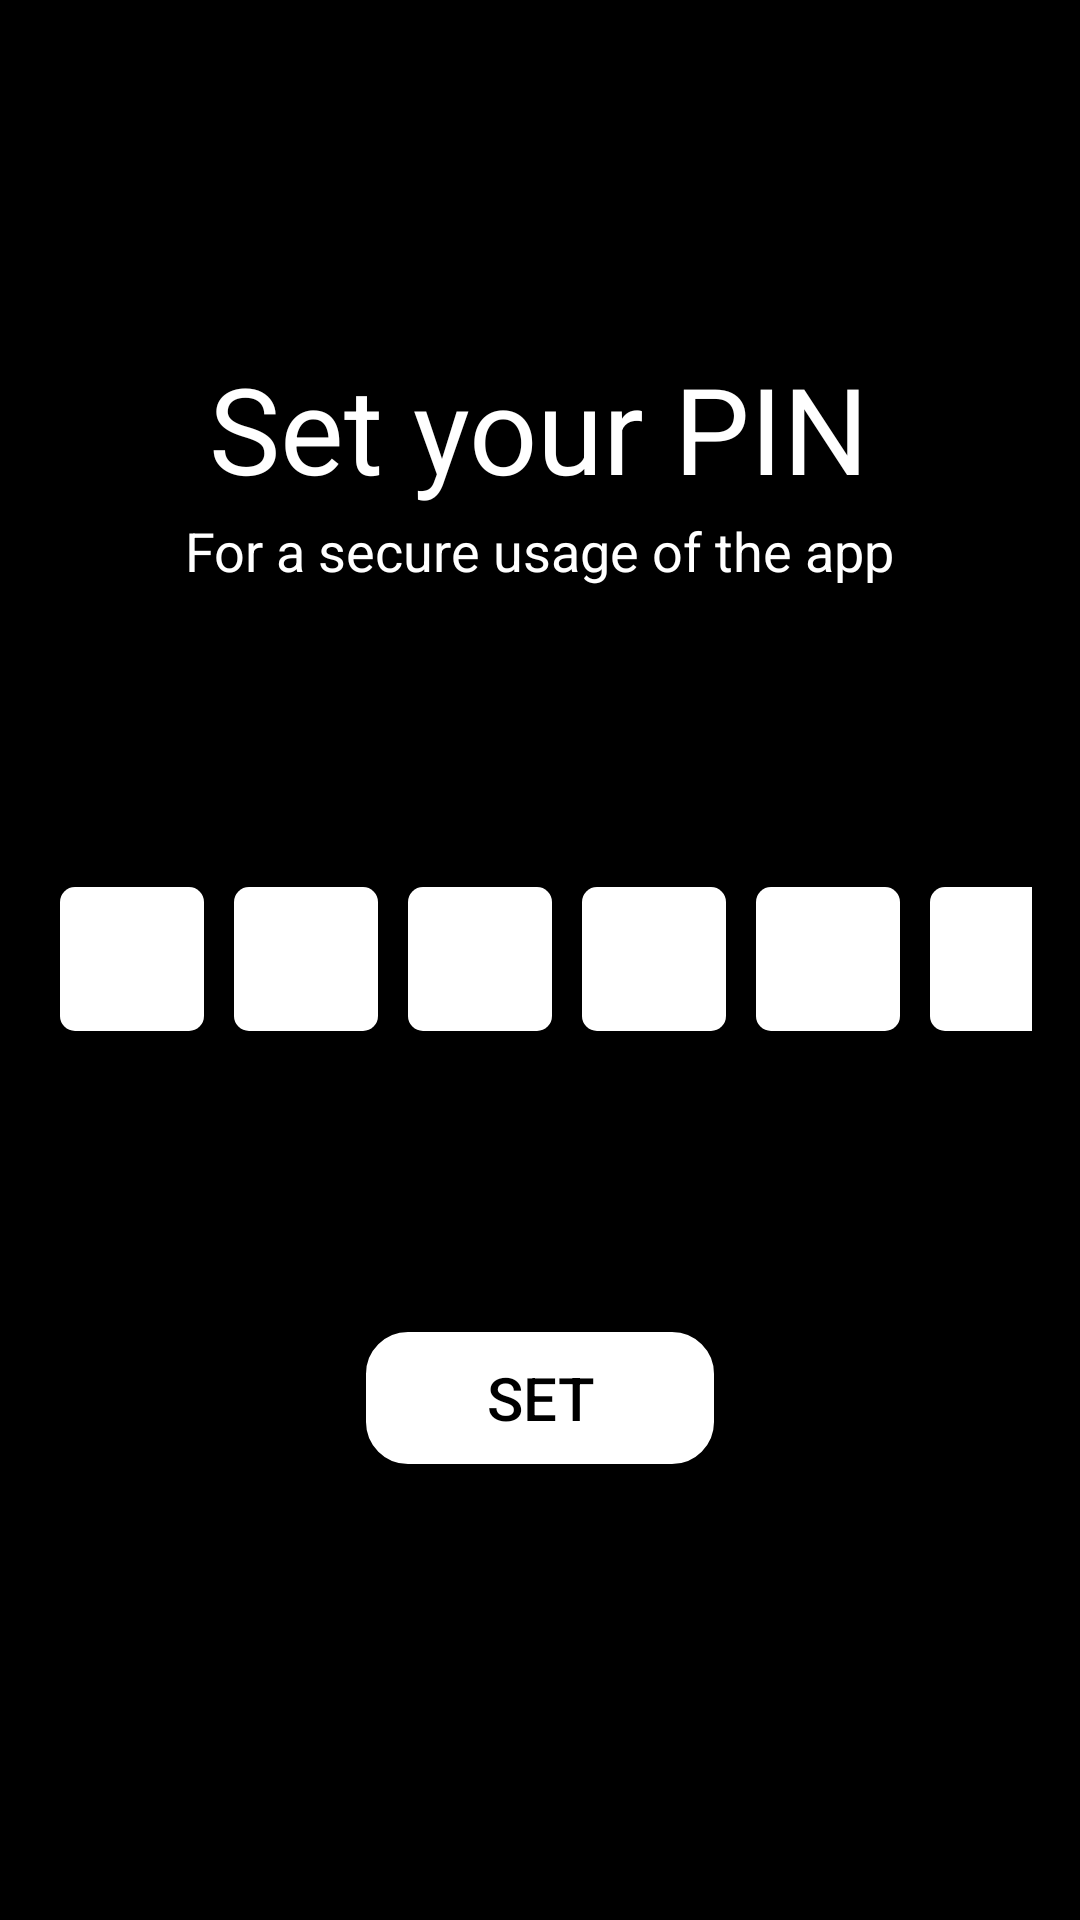

Here is an Android app screen rendered from its layout file. Give the layout XML and the strings, colors and styles it references.
<!-- AndroidManifest.xml: application theme Theme.Free -->
<!-- res/layout/activity_pin.xml -->
<?xml version="1.0" encoding="utf-8"?>
<FrameLayout xmlns:android="http://schemas.android.com/apk/res/android"
    android:layout_width="match_parent"
    android:layout_height="match_parent"
    android:background="@color/black">
<LinearLayout xmlns:android="http://schemas.android.com/apk/res/android"
    android:layout_width="match_parent"
    android:layout_height="match_parent"
    android:orientation="vertical"
    android:gravity="top"
    android:background="@color/black"
    android:padding="16dp">

    <TextView
        android:id="@+id/pin_title"
        android:layout_width="wrap_content"
        android:layout_height="wrap_content"
        android:text="Set your PIN"
        android:textSize="40sp"
        android:textColor="@color/white"
        android:layout_gravity="center"
        android:layout_marginTop="100dp"
        android:layout_marginBottom="1dp"/>
    <TextView
        android:id="@+id/pintext"
        android:layout_width="wrap_content"
        android:layout_height="wrap_content"
        android:layout_gravity="center"
        android:layout_marginTop="1dp"
        android:layout_marginBottom="100dp"
        android:text="For a secure usage of the app"
        android:textColor="@color/white"
        android:textSize="18sp" />

    <LinearLayout xmlns:android="http://schemas.android.com/apk/res/android"
        android:layout_width="wrap_content"
        android:layout_height="wrap_content"
        android:orientation="horizontal"
        android:layout_gravity="center_horizontal"
        android:background="@color/black"
        >
        <EditText
            android:id="@+id/pin_input1"
            android:layout_width="48dp"
            android:layout_height="48dp"
            android:inputType="numberPassword"
            android:gravity="center"
            android:background="@drawable/password"
            android:textColor="@color/black"
            android:layout_marginEnd="10dp"
            android:layout_marginStart="4dp"
            android:layout_marginBottom="100dp"
            android:maxLength="1" />
        <EditText
            android:id="@+id/pin_input2"
            android:layout_width="48dp"
            android:layout_height="48dp"
            android:inputType="numberPassword"
            android:gravity="center"
            android:background="@drawable/password"
            android:textColor="@color/black"
            android:layout_marginEnd="10dp"
            android:layout_marginBottom="100dp"
            android:maxLength="1" />
        <EditText
            android:id="@+id/pin_input3"
            android:layout_width="48dp"
            android:layout_height="48dp"
            android:inputType="numberPassword"
            android:gravity="center"
            android:background="@drawable/password"
            android:textColor="@color/black"
            android:layout_marginEnd="10dp"
            android:layout_marginBottom="100dp"
            android:maxLength="1" />
        <EditText
            android:id="@+id/pin_input4"
            android:layout_width="48dp"
            android:layout_height="48dp"
            android:inputType="numberPassword"
            android:gravity="center"
            android:background="@drawable/password"
            android:textColor="@color/black"
            android:layout_marginEnd="10dp"
            android:layout_marginBottom="100dp"
            android:maxLength="1" />
        <EditText
            android:id="@+id/pin_input5"
            android:layout_width="48dp"
            android:layout_height="48dp"
            android:inputType="numberPassword"
            android:gravity="center"
            android:background="@drawable/password"
            android:textColor="@color/black"
            android:layout_marginEnd="10dp"
            android:layout_marginBottom="100dp"
            android:maxLength="1" />
        <EditText
            android:id="@+id/pin_input6"
            android:layout_width="48dp"
            android:layout_height="48dp"
            android:inputType="numberPassword"
            android:gravity="center"
            android:background="@drawable/password"
            android:textColor="@color/black"
            android:layout_marginEnd="4dp"
            android:layout_marginBottom="100dp"
            android:maxLength="1" />
    </LinearLayout>
</LinearLayout>

    <Button
        android:id="@+id/pin_submit"
        android:layout_width="match_parent"
        android:layout_height="wrap_content"
        android:text="Set"
        android:textSize="20sp"
        android:background="@drawable/next_button"

        android:layout_marginBottom="150dp"
        android:layout_marginStart="120dp"
        android:layout_marginEnd="120dp"
        android:textColor="@color/black"
        android:layout_gravity="bottom|center_horizontal"/>
</FrameLayout>
<!-- resources referenced by this layout -->
<resources>
  <color name="black">#FF000000</color>
  <color name="white">#FFFFFFFF</color>
  <!-- drawable next_button (drawable) -->
  <?xml version="1.0" encoding="utf-8"?>
  <shape xmlns:android="http://schemas.android.com/apk/res/android">
      <solid android:color="@color/white" /> 
  
      
      <corners android:radius="15dp" /> 
  
      <padding
          android:left="10dp"
          android:top="10dp"
          android:right="10dp"
          android:bottom="10dp" />
  
      <stroke
          android:width="2dp"
          android:color="@color/black" /> 
  </shape>
  <!-- drawable password (drawable) -->
  <?xml version="1.0" encoding="utf-8"?>
  <shape xmlns:android="http://schemas.android.com/apk/res/android">
      <corners android:radius="5dp" /> 
      <solid android:color="@color/white" />
  </shape>
  <style name="Theme.Free" parent="Base.Theme.Free" />
  <style name="Base.Theme.Free" parent="Theme.AppCompat.DayNight.NoActionBar">
      </style>
</resources>
